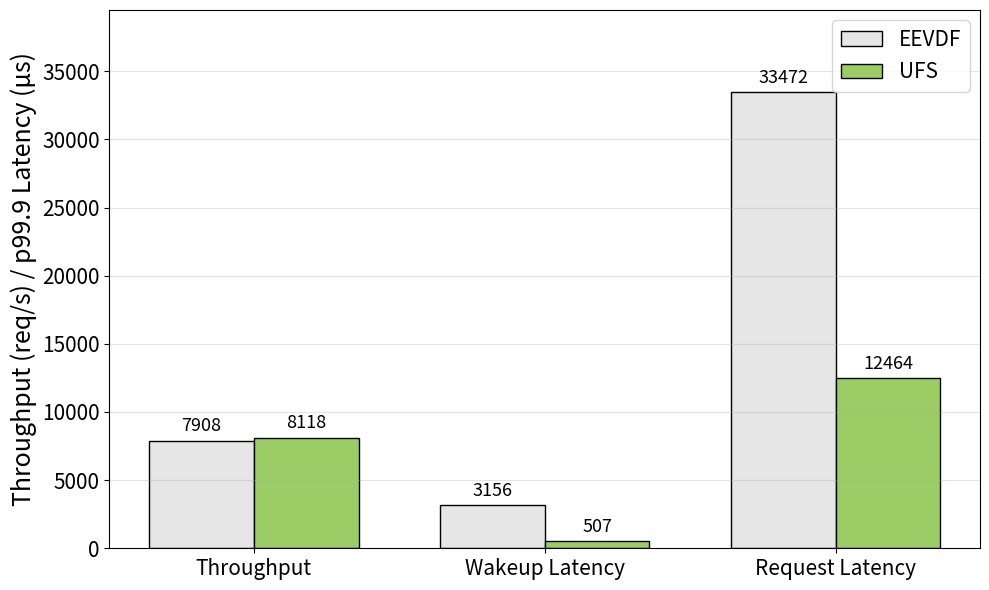

Here is the Python script that generated this plot:
#!/usr/bin/env python3
import matplotlib
matplotlib.use("Agg")
import matplotlib.pyplot as plt
import numpy as np
import os


############# CONFIGURATION ###############
policy_labels = ["EEVDF", "UFS"]

policy_colors = {
    "EEVDF": "#e6e6e6",
    "UFS": "#9ccc65",
}

categories = ["Throughput", "Wakeup Latency", "Request Latency"]

values = {
    "EEVDF": [7908, 3156, 33472],
    "UFS":   [8118,  507, 12464],
}

output_file = "throughput_wakeup_request_latency_barplot_bigtext.pdf"
###########################################


def format_value(v: float) -> str:
    if abs(v - round(v)) < 0.05:
        return f"{int(round(v))}"
    return f"{v:.1f}"


x = np.arange(len(categories))
total_width = 0.72
bar_width = total_width / len(policy_labels)
start = -total_width / 2 + bar_width / 2

fig, ax = plt.subplots(figsize=(10, 6))

global_max = 0.0

for pi, policy in enumerate(policy_labels):
    vals = values[policy]
    offsets = x + (start + pi * bar_width)

    bars = ax.bar(
        offsets,
        vals,
        bar_width,
        label=policy,
        color=policy_colors[policy],
        edgecolor="black",
        linewidth=1.0,
    )

    ax.bar_label(
        bars,
        labels=[format_value(v) for v in vals],
        padding=4,
        fontsize=13
    )

    global_max = max(global_max, max(vals))

ax.set_xticks(x)
ax.set_xticklabels(categories, fontsize=15)
ax.set_ylabel("Throughput (req/s) / p99.9 Latency (μs)", fontsize=18)
ax.tick_params(axis="y", labelsize=15)
ax.legend(fontsize=15)
ax.grid(axis="y", alpha=0.35)
ax.set_ylim(0, global_max * 1.18)

plt.tight_layout()
plt.savefig(output_file, format="pdf")
print(f"Saved: {output_file}")
#os.system(f'brave "{output_file}"')
plt.show()
